Photos from the image-classification dataset "data" in the GitHub repository PiyanshuAgarwal7781/major-project-. Its 3 classes are: diabetic retinopathy, glaucoma, normal.

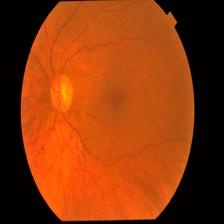
Label: glaucoma

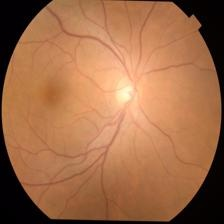
Label: normal

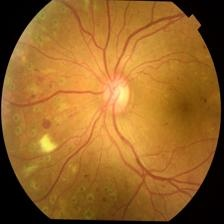
Label: diabetic retinopathy

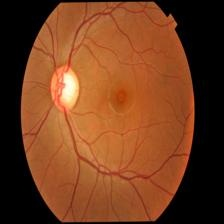
Label: glaucoma

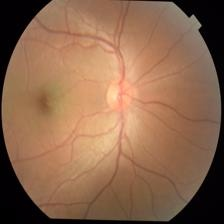
Label: normal

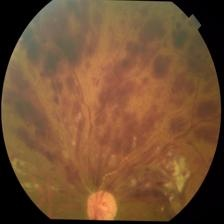
Label: diabetic retinopathy
